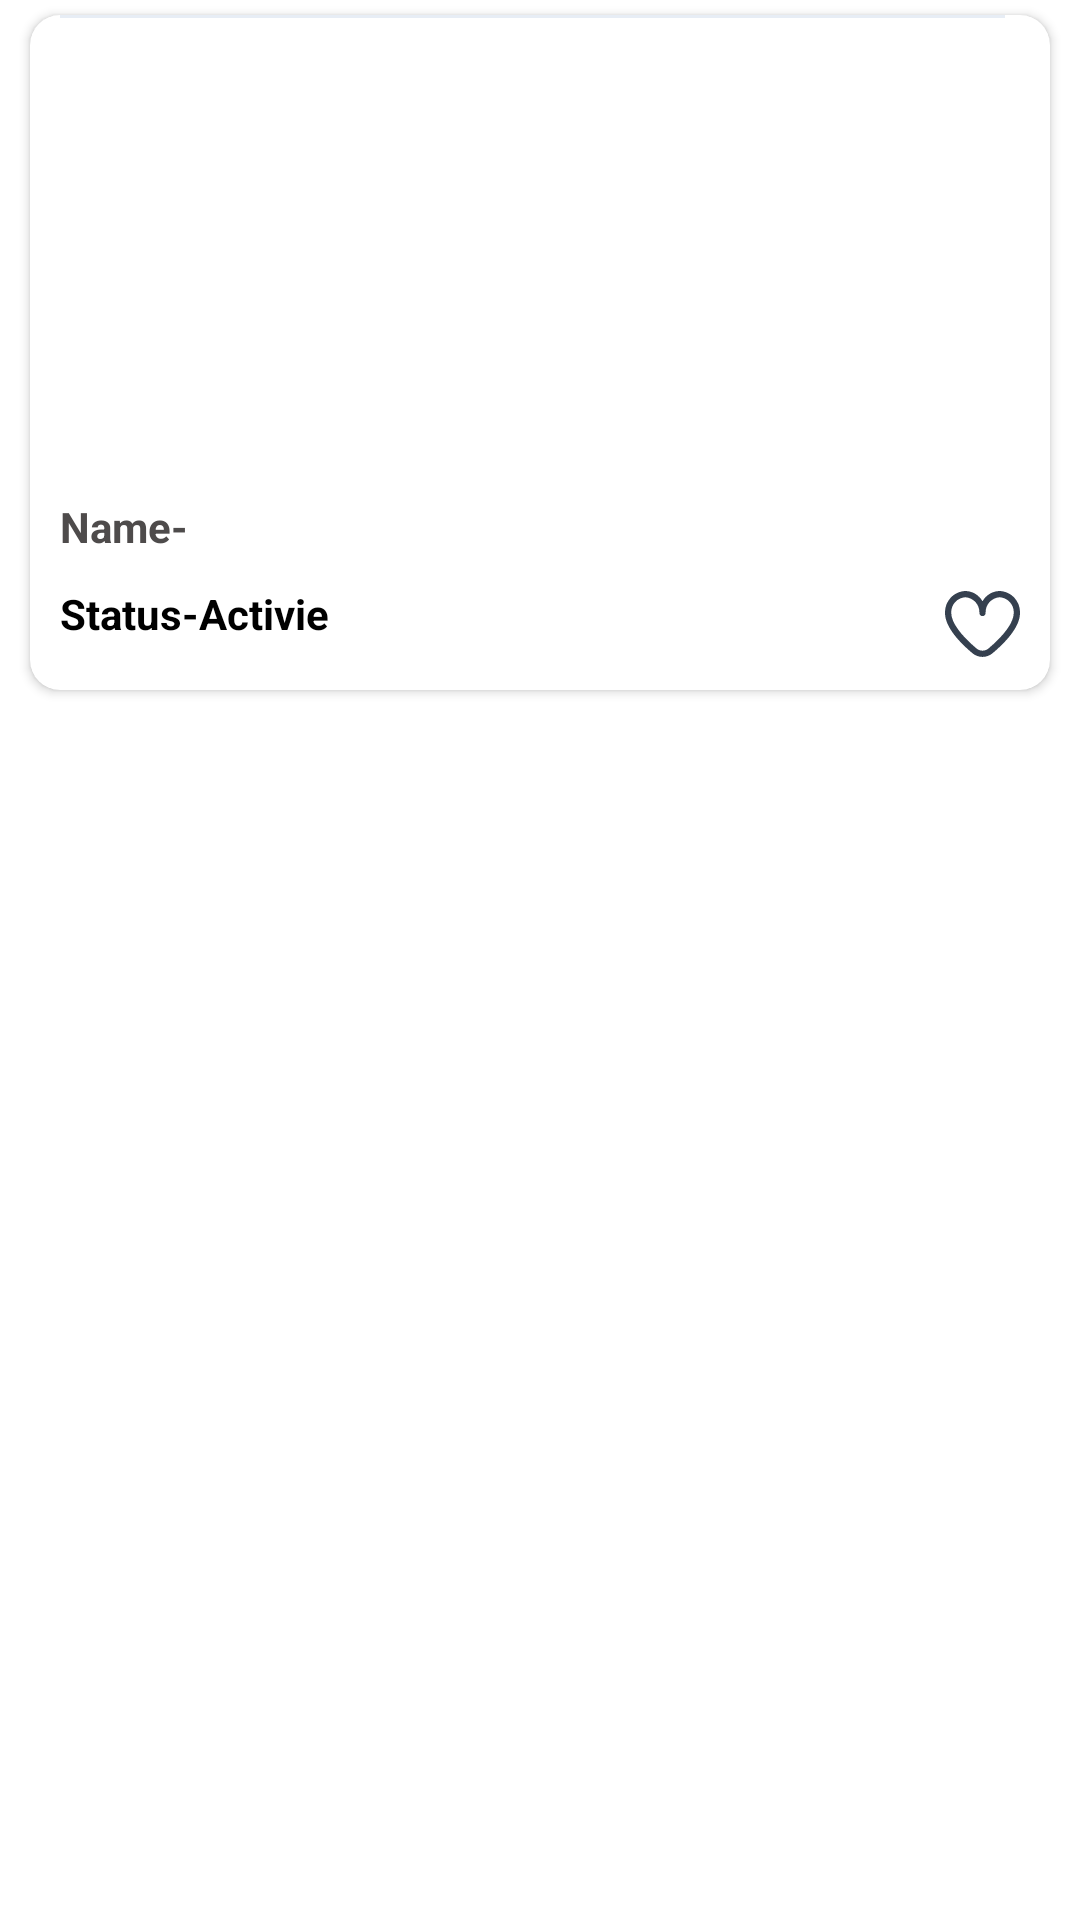

Produce the Android XML layout that renders to this screen, including the resource entries it uses.
<!-- AndroidManifest.xml: application theme Theme.APIRecyclerView -->
<!-- res/layout/activity_details.xml -->
<?xml version="1.0" encoding="utf-8"?>
<LinearLayout xmlns:android="http://schemas.android.com/apk/res/android"
    android:layout_width="match_parent"
    xmlns:app="http://schemas.android.com/apk/res-auto"
    xmlns:tools="http://schemas.android.com/tools"
    android:orientation="vertical"
    android:layout_height="wrap_content"
    tools:context=".activity.DetailsActivity">

    <androidx.cardview.widget.CardView
        android:id="@+id/cardViewCan"
        android:layout_width="match_parent"
        android:layout_height="wrap_content"
        android:layout_marginStart="10dp"
        android:layout_marginEnd="10dp"
        android:layout_marginTop="5dp"
        android:layout_marginBottom="5dp"
        app:cardCornerRadius="10dp">

        <LinearLayout
            android:layout_width="match_parent"
            android:layout_height="match_parent"
            android:orientation="vertical">


            <View
                android:layout_width="match_parent"
                android:layout_height="1dp"
                android:layout_marginLeft="10dp"
                android:layout_marginRight="15dp"
                android:background="#E7EDF5">

            </View>

            <LinearLayout
                android:layout_width="match_parent"
                android:layout_height="wrap_content"
                android:layout_marginLeft="10dp"
                android:orientation="vertical">
                <LinearLayout
                    android:layout_width="match_parent"
                    android:layout_height="wrap_content"
                    android:layout_marginTop="5dp"
                    android:orientation="horizontal">
                    <ImageView
                        android:id="@+id/imgProfile"
                        android:layout_width="match_parent"
                        android:layout_height="150dp"
                        android:src="@drawable/profile"
                       />
                 </LinearLayout>
                <LinearLayout
                    android:layout_width="match_parent"
                    android:layout_height="wrap_content"
                    android:orientation="horizontal">
                    <androidx.appcompat.widget.AppCompatTextView
                        android:layout_width="wrap_content"
                        android:layout_height="wrap_content"
                        android:layout_marginTop="5dp"
                        android:text="Name-"
                        android:textColor="#4E4B4B"
                        android:textStyle="bold">

                    </androidx.appcompat.widget.AppCompatTextView>
                    <androidx.appcompat.widget.AppCompatTextView
                        android:id="@+id/tvName"
                        android:layout_width="wrap_content"
                        android:layout_height="wrap_content"
                        android:layout_marginTop="5dp"
                        android:text=""
                        android:textColor="@color/black"
                        android:textStyle="bold">

                    </androidx.appcompat.widget.AppCompatTextView>

                </LinearLayout>

                <LinearLayout
                    android:layout_width="match_parent"
                    android:layout_height="wrap_content"
                     android:layout_marginTop="10dp"
                    android:layout_marginBottom="10dp"
                    android:orientation="horizontal">

                    <androidx.appcompat.widget.AppCompatTextView
                        android:layout_width="wrap_content"
                        android:layout_height="wrap_content"
                        android:text="Status-"
                        android:textColor="@color/black"
                        android:textStyle="bold">

                    </androidx.appcompat.widget.AppCompatTextView>
                    <androidx.appcompat.widget.AppCompatTextView
                        android:id="@+id/tvStatus"
                        android:layout_width="wrap_content"
                        android:layout_height="wrap_content"
                        android:text="Activie"
                        android:textColor="@color/black"
                        android:textStyle="bold">

                    </androidx.appcompat.widget.AppCompatTextView>
                    <LinearLayout
                        android:layout_width="match_parent"
                        android:layout_height="wrap_content"
                        android:gravity="end"
                        android:layout_marginEnd="10dp">
                        <ImageView
                            android:id="@+id/imgFav"
                            android:layout_width="25dp"
                            android:layout_height="25dp"
                            android:layout_gravity="end"
                            android:background="@drawable/heart">

                        </ImageView>

                        <ImageView
                            android:id="@+id/imgFavRed"
                            android:layout_width="25dp"
                            android:layout_height="25dp"
                            android:layout_gravity="end"
                            android:visibility="gone"
                            android:background="@drawable/heart_red">

                        </ImageView>
                    </LinearLayout>

                </LinearLayout>

            </LinearLayout>

        </LinearLayout>

    </androidx.cardview.widget.CardView>

</LinearLayout>
<!-- resources referenced by this layout -->
<resources>
  <color name="black">#FF000000</color>
  <!-- drawable heart (drawable) -->
  <vector xmlns:android="http://schemas.android.com/apk/res/android"
      android:width="24dp"
      android:height="24dp"
      android:viewportWidth="24"
      android:viewportHeight="24">
    <group>
      <clip-path
          android:pathData="M0,0h24v24h-24z"/>
      <path
          android:pathData="M17.5,1.917C16.374,1.935 15.272,2.249 14.307,2.828C13.341,3.408 12.545,4.232 12,5.217C11.455,4.232 10.659,3.408 9.693,2.828C8.727,2.249 7.626,1.935 6.5,1.917C4.705,1.995 3.014,2.78 1.796,4.101C0.578,5.422 -0.068,7.172 -0,8.967C-0,13.514 4.786,18.48 8.8,21.847C9.696,22.6 10.829,23.013 12,23.013C13.171,23.013 14.304,22.6 15.2,21.847C19.214,18.48 24,13.514 24,8.967C24.068,7.172 23.422,5.422 22.204,4.101C20.986,2.78 19.295,1.995 17.5,1.917ZM13.915,20.317C13.379,20.768 12.701,21.016 12,21.016C11.299,21.016 10.621,20.768 10.085,20.317C4.947,16.006 2,11.87 2,8.967C1.932,7.702 2.366,6.461 3.209,5.515C4.052,4.569 5.235,3.994 6.5,3.917C7.765,3.994 8.948,4.569 9.791,5.515C10.634,6.461 11.068,7.702 11,8.967C11,9.232 11.105,9.487 11.293,9.674C11.48,9.862 11.735,9.967 12,9.967C12.265,9.967 12.519,9.862 12.707,9.674C12.895,9.487 13,9.232 13,8.967C12.932,7.702 13.366,6.461 14.209,5.515C15.052,4.569 16.235,3.994 17.5,3.917C18.765,3.994 19.948,4.569 20.791,5.515C21.634,6.461 22.068,7.702 22,8.967C22,11.87 19.053,16.006 13.915,20.313V20.317Z"
          android:fillColor="#35404F"/>
    </group>
  </vector>
  <style name="Theme.APIRecyclerView" parent="Theme.MaterialComponents.DayNight.NoActionBar">
          
          <item name="colorPrimary">@color/purple_500</item>
          <item name="colorPrimaryVariant">@color/purple_700</item>
          <item name="colorOnPrimary">@color/white</item>
          
          <item name="colorSecondary">@color/teal_200</item>
          <item name="colorSecondaryVariant">@color/teal_700</item>
          <item name="colorOnSecondary">@color/black</item>
          
          <item name="android:statusBarColor" tools:targetApi="l">?attr/colorPrimaryVariant</item>
          
      </style>
  <color name="purple_500">#FF6200EE</color>
  <color name="purple_700">#FF3700B3</color>
  <color name="white">#FFFFFFFF</color>
  <color name="teal_200">#FF03DAC5</color>
  <color name="teal_700">#FF018786</color>
</resources>
